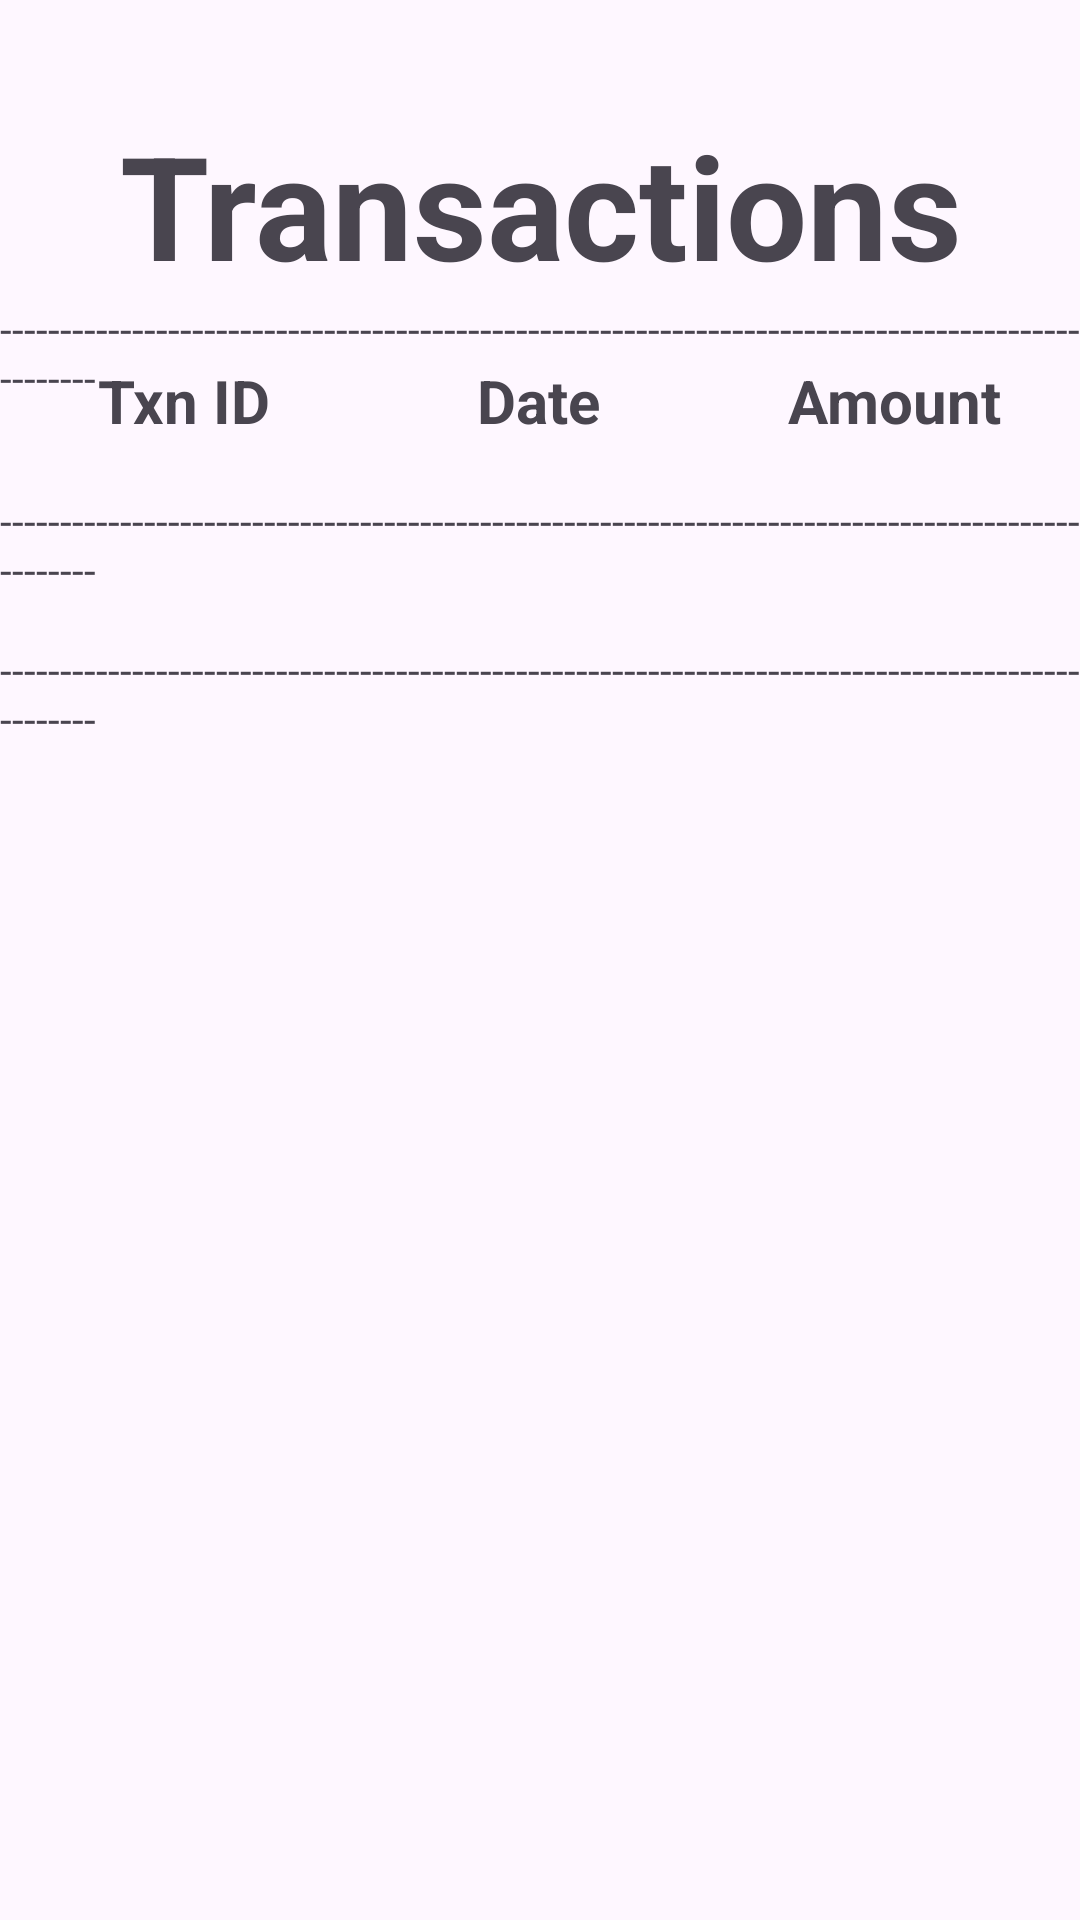

This screen was rendered from an Android layout file. Write that file and the resources it references.
<!-- AndroidManifest.xml: application theme Theme.SleepyHollow -->
<!-- res/layout/activity_main3.xml -->
<?xml version="1.0" encoding="utf-8"?>
<androidx.constraintlayout.widget.ConstraintLayout xmlns:android="http://schemas.android.com/apk/res/android"
    xmlns:app="http://schemas.android.com/apk/res-auto"
    xmlns:tools="http://schemas.android.com/tools"
    android:id="@+id/main"
    android:layout_width="match_parent"
    android:layout_height="match_parent"
    tools:context=".MainActivity3">

    <TextView
        android:id="@+id/transactionsHeading"
        android:layout_width="wrap_content"
        android:layout_height="wrap_content"
        android:layout_marginTop="36dp"
        android:text="Transactions"
        android:textAlignment="center"
        android:textSize="48sp"
        android:textStyle="bold"
        app:layout_constraintEnd_toEndOf="parent"
        app:layout_constraintHorizontal_bias="0.498"
        app:layout_constraintStart_toStartOf="parent"
        app:layout_constraintTop_toTopOf="parent" />

    <TextView
        android:id="@+id/textView5"
        android:layout_width="wrap_content"
        android:layout_height="wrap_content"
        android:layout_marginTop="100dp"
        android:text="--------------------------------------------------------------------------------------------------"
        app:layout_constraintEnd_toEndOf="parent"
        app:layout_constraintStart_toStartOf="parent"
        app:layout_constraintTop_toTopOf="parent" />

    <TextView
        android:id="@+id/textView6"
        android:layout_width="wrap_content"
        android:layout_height="wrap_content"
        android:layout_marginTop="164dp"
        android:text="--------------------------------------------------------------------------------------------------"
        app:layout_constraintEnd_toEndOf="parent"
        app:layout_constraintHorizontal_bias="0.466"
        app:layout_constraintStart_toStartOf="parent"
        app:layout_constraintTop_toTopOf="parent" />

    <TextView
        android:id="@+id/TxnIdView"
        android:layout_width="90dp"
        android:layout_height="42dp"
        android:layout_marginTop="120dp"
        android:text="Txn ID"
        android:textAlignment="center"
        android:textSize="20sp"
        android:textStyle="bold"
        app:layout_constraintEnd_toEndOf="parent"
        app:layout_constraintHorizontal_bias="0.059"
        app:layout_constraintStart_toStartOf="parent"
        app:layout_constraintTop_toTopOf="parent" />

    <TextView
        android:id="@+id/dateView"
        android:layout_width="90dp"
        android:layout_height="42dp"
        android:layout_marginTop="120dp"
        android:text="Date"
        android:textAlignment="center"
        android:textSize="20sp"
        android:textStyle="bold"
        app:layout_constraintEnd_toEndOf="parent"
        app:layout_constraintHorizontal_bias="0.498"
        app:layout_constraintStart_toStartOf="parent"
        app:layout_constraintTop_toTopOf="parent" />

    <TextView
        android:id="@+id/textView10"
        android:layout_width="90dp"
        android:layout_height="42dp"
        android:layout_marginTop="120dp"
        android:text="Amount"
        android:textAlignment="center"
        android:textSize="20sp"
        android:textStyle="bold"
        app:layout_constraintEnd_toEndOf="parent"
        app:layout_constraintHorizontal_bias="0.937"
        app:layout_constraintStart_toStartOf="parent"
        app:layout_constraintTop_toTopOf="parent" />

    <TextView
        android:id="@+id/displayTransactions"
        android:layout_width="wrap_content"
        android:layout_height="wrap_content"
        android:layout_marginTop="188dp"
        android:textAlignment="center"
        android:textSize="16sp"
        app:layout_constraintEnd_toEndOf="parent"
        app:layout_constraintHorizontal_bias="0.158"
        app:layout_constraintStart_toStartOf="parent"
        app:layout_constraintTop_toTopOf="parent" />

    <TextView
        android:id="@+id/textView12"
        android:layout_width="wrap_content"
        android:layout_height="wrap_content"
        android:layout_marginTop="4dp"
        android:text="--------------------------------------------------------------------------------------------------"
        app:layout_constraintEnd_toEndOf="parent"
        app:layout_constraintHorizontal_bias="0.421"
        app:layout_constraintStart_toStartOf="parent"
        app:layout_constraintTop_toBottomOf="@+id/displayTransactions" />

    <TextView
        android:id="@+id/dateDisplay"
        android:layout_width="wrap_content"
        android:layout_height="wrap_content"
        android:layout_marginTop="4dp"
        android:textAlignment="center"
        android:textSize="16sp"
        app:layout_constraintEnd_toEndOf="parent"
        app:layout_constraintHorizontal_bias="0.498"
        app:layout_constraintStart_toStartOf="parent"
        app:layout_constraintTop_toBottomOf="@+id/textView6" />

    <TextView
        android:id="@+id/amountDisplay"
        android:layout_width="wrap_content"
        android:layout_height="wrap_content"
        android:layout_marginTop="4dp"
        android:textAlignment="center"
        android:textSize="16sp"
        app:layout_constraintEnd_toEndOf="parent"
        app:layout_constraintHorizontal_bias="0.841"
        app:layout_constraintStart_toStartOf="parent"
        app:layout_constraintTop_toBottomOf="@+id/textView6" />

</androidx.constraintlayout.widget.ConstraintLayout>
<!-- resources referenced by this layout -->
<resources>
  <style name="Theme.SleepyHollow" parent="Base.Theme.SleepyHollow" />
  <style name="Base.Theme.SleepyHollow" parent="Theme.Material3.DayNight.NoActionBar">
          
          
      </style>
</resources>
